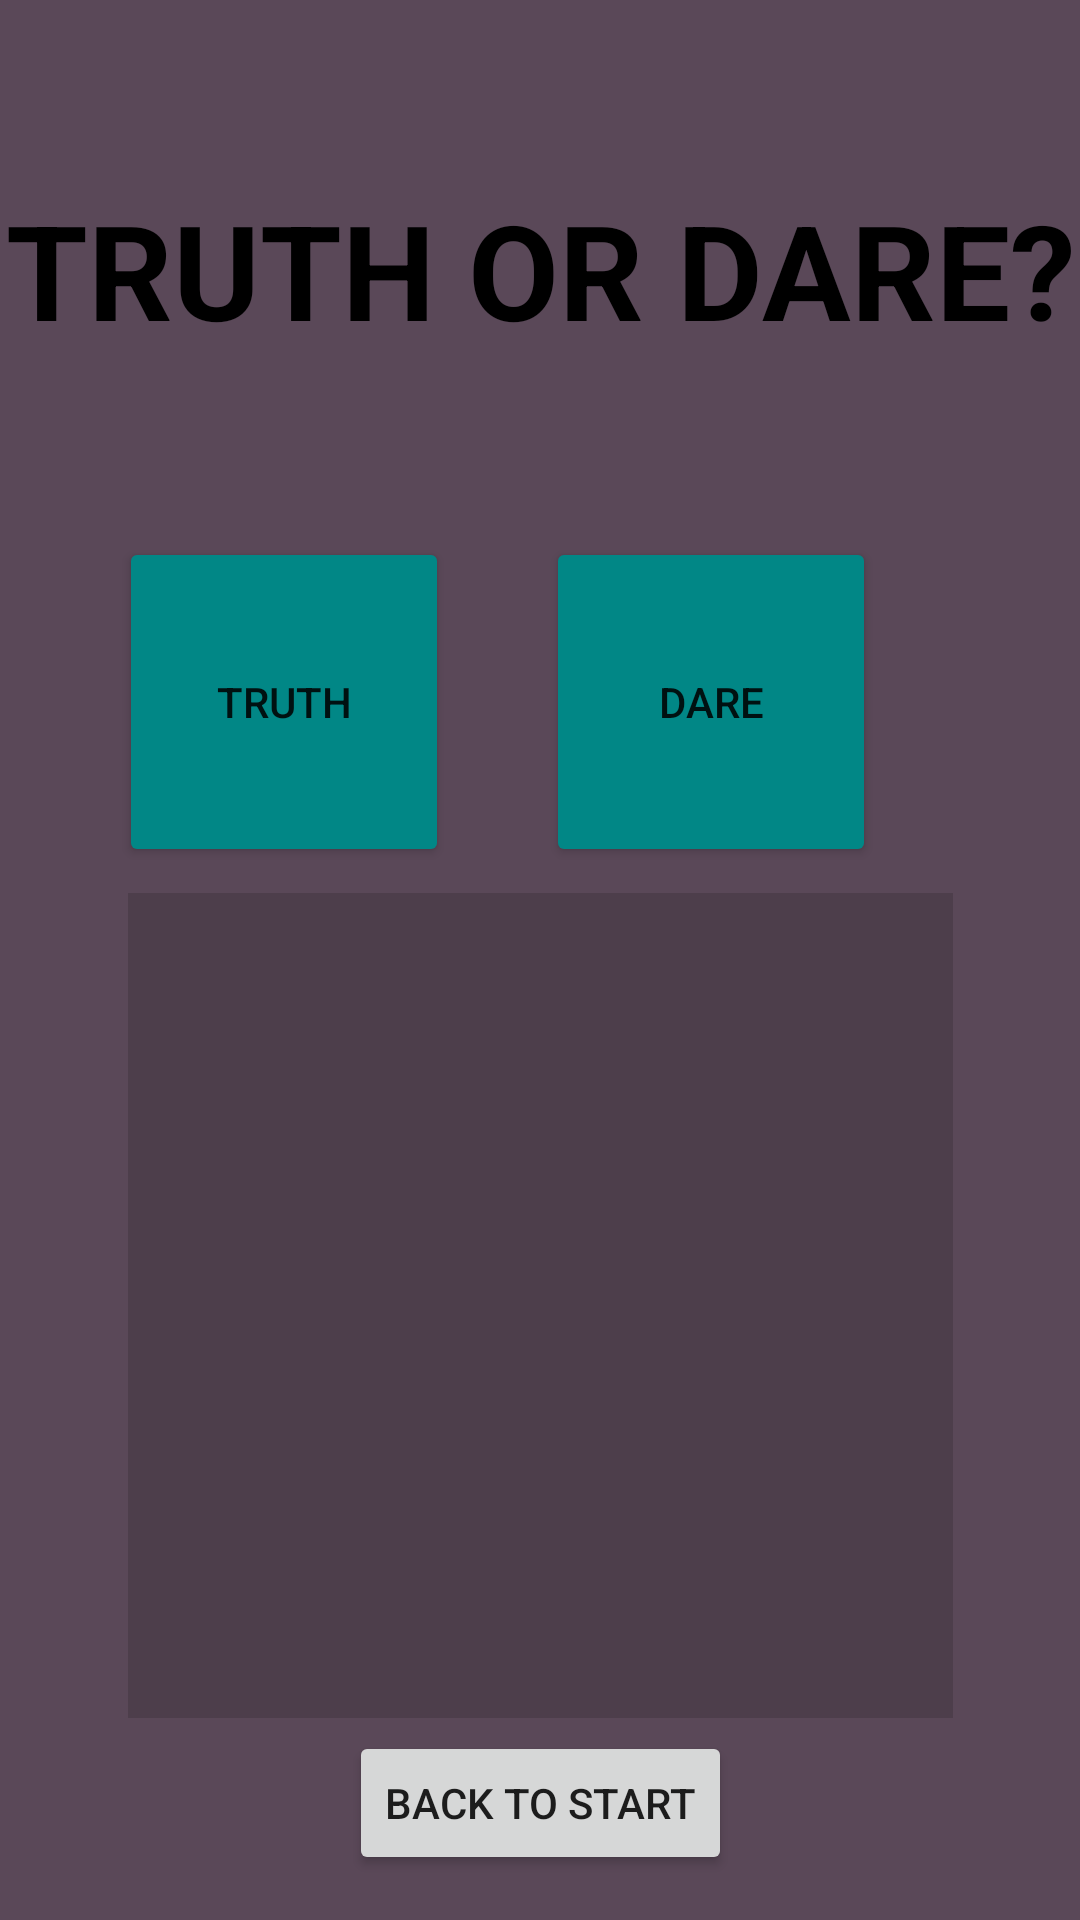

Android layout source for this screen:
<!-- AndroidManifest.xml: application theme Theme.TruthOrDare -->
<!-- res/layout/fragment_game.xml -->
<?xml version="1.0" encoding="utf-8"?>
<layout xmlns:android="http://schemas.android.com/apk/res/android"
    xmlns:app="http://schemas.android.com/apk/res-auto"
    xmlns:tools="http://schemas.android.com/tools">

    <data>

    </data>

    <androidx.constraintlayout.widget.ConstraintLayout
        android:layout_width="match_parent"
        android:layout_height="match_parent"
        android:background="@color/purple_dark"
        tools:context=".game.GameFragment">

        <TextView
            android:id="@+id/titleTextView"
            android:layout_width="wrap_content"
            android:layout_height="wrap_content"
            android:text="@string/title"
            android:textAlignment="center"
            android:textAllCaps="true"
            android:textAppearance="@style/TextAppearance.AppCompat.Large"
            android:textColor="@color/black"
            android:textSize="44sp"
            android:textStyle="bold"
            app:layout_constraintBottom_toBottomOf="parent"
            app:layout_constraintEnd_toEndOf="parent"
            app:layout_constraintStart_toStartOf="parent"
            app:layout_constraintTop_toTopOf="parent"
            app:layout_constraintVertical_bias="0.104" />

        <Button
            android:id="@+id/truthButton"
            android:layout_width="110dp"
            android:layout_height="110dp"
            android:layout_marginTop="60dp"
            android:backgroundTint="@color/teal_700"
            android:text="@string/truth"
            app:layout_constraintEnd_toStartOf="@+id/dareButton"
            app:layout_constraintHorizontal_bias="0.552"
            app:layout_constraintStart_toStartOf="parent"
            app:layout_constraintTop_toBottomOf="@+id/titleTextView" />

        <Button
            android:id="@+id/dareButton"
            android:layout_width="110dp"
            android:layout_height="110dp"
            android:layout_marginTop="60dp"
            android:layout_marginEnd="68dp"
            android:backgroundTint="@color/teal_700"
            android:text="@string/dare"
            app:layout_constraintEnd_toEndOf="parent"
            app:layout_constraintTop_toBottomOf="@+id/titleTextView" />

        <TextView
            android:id="@+id/optionTextView"
            android:layout_width="275dp"
            android:layout_height="275dp"
            android:background="@color/grey"
            android:gravity="center"
            android:text=""
            android:textAlignment="center"
            android:textColor="@color/white"
            android:textSize="20sp"
            app:layout_constraintBottom_toTopOf="@+id/backButton"
            app:layout_constraintEnd_toEndOf="parent"
            app:layout_constraintStart_toStartOf="parent"
            app:layout_constraintTop_toBottomOf="@+id/truthButton"
            app:layout_constraintVertical_bias="0.663" />

        <Button
            android:id="@+id/backButton"
            android:layout_width="wrap_content"
            android:layout_height="wrap_content"
            android:layout_marginBottom="15dp"
            android:text="@string/back_to_start"
            app:layout_constraintBottom_toBottomOf="parent"
            app:layout_constraintEnd_toEndOf="parent"
            app:layout_constraintStart_toStartOf="parent" />

    </androidx.constraintlayout.widget.ConstraintLayout>
</layout>
<!-- resources referenced by this layout -->
<resources>
  <color name="black">#FF000000</color>
  <color name="grey">#25000000</color>
  <color name="purple_dark">#5A4858</color>
  <color name="teal_700">#FF018786</color>
  <color name="white">#FFFFFFFF</color>
  <string name="back_to_start">Back to start</string>
  <string name="dare">Dare</string>
  <string name="title">Truth or Dare?</string>
  <string name="truth">Truth</string>
  <style name="Theme.TruthOrDare" parent="Theme.MaterialComponents.DayNight.DarkActionBar">
          
          <item name="colorPrimary">@color/purple_500</item>
          <item name="colorPrimaryVariant">@color/purple_700</item>
          <item name="colorOnPrimary">@color/white</item>
          
          <item name="colorSecondary">@color/teal_200</item>
          <item name="colorSecondaryVariant">@color/teal_700</item>
          <item name="colorOnSecondary">@color/black</item>
          
          <item name="android:statusBarColor">?attr/colorPrimaryVariant</item>
          
      </style>
  <color name="purple_500">#FF6200EE</color>
  <color name="purple_700">#FF3700B3</color>
  <color name="teal_200">#FF03DAC5</color>
</resources>
